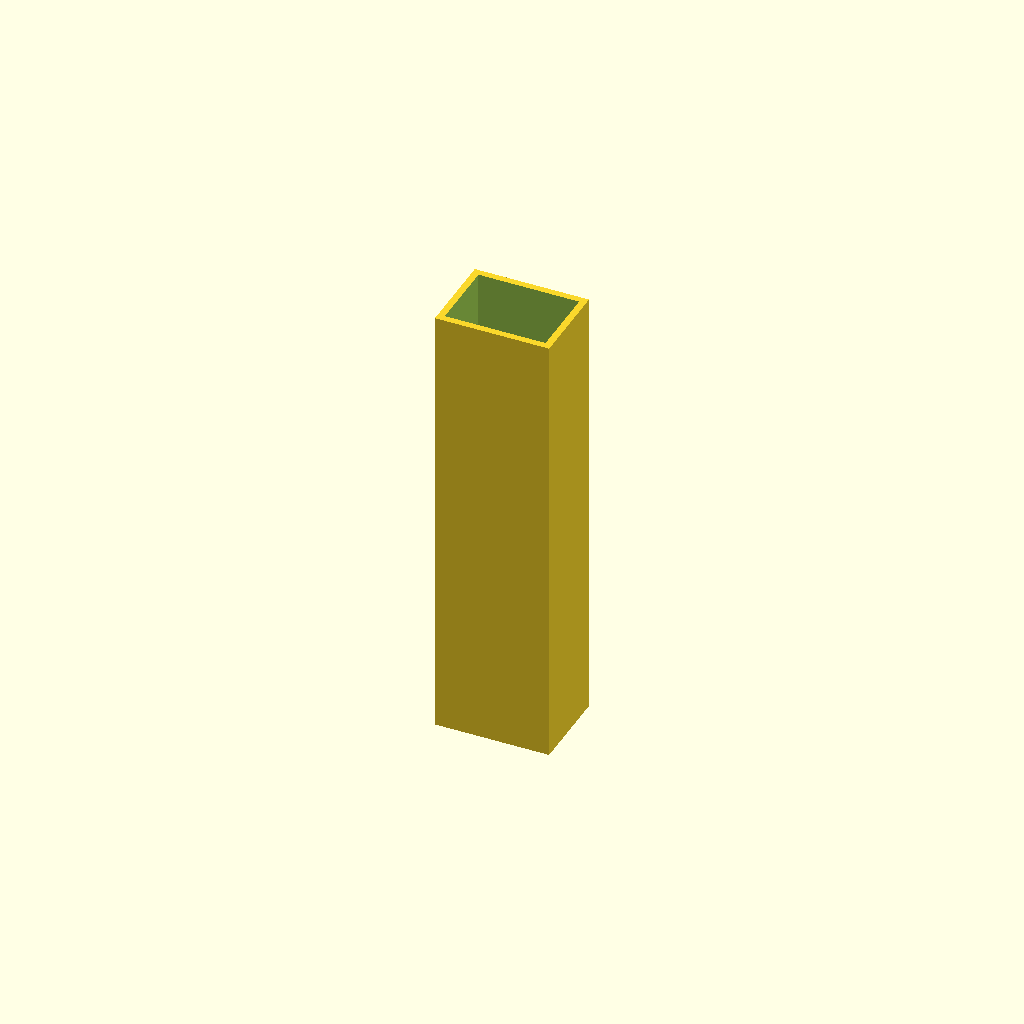
Cell 1: rendered with the file's own defaults.
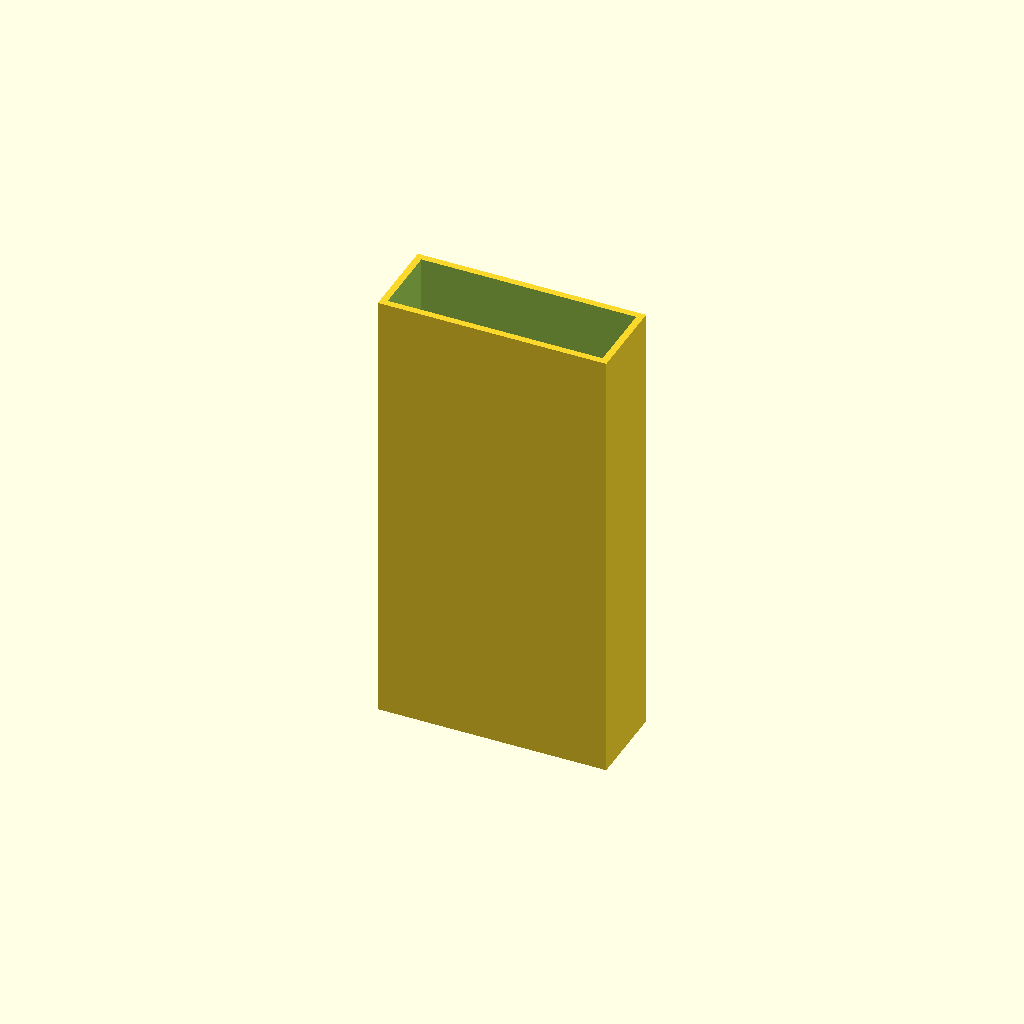
Cell 2 — outer_width_mm set to 101.6, the other parameters unchanged.
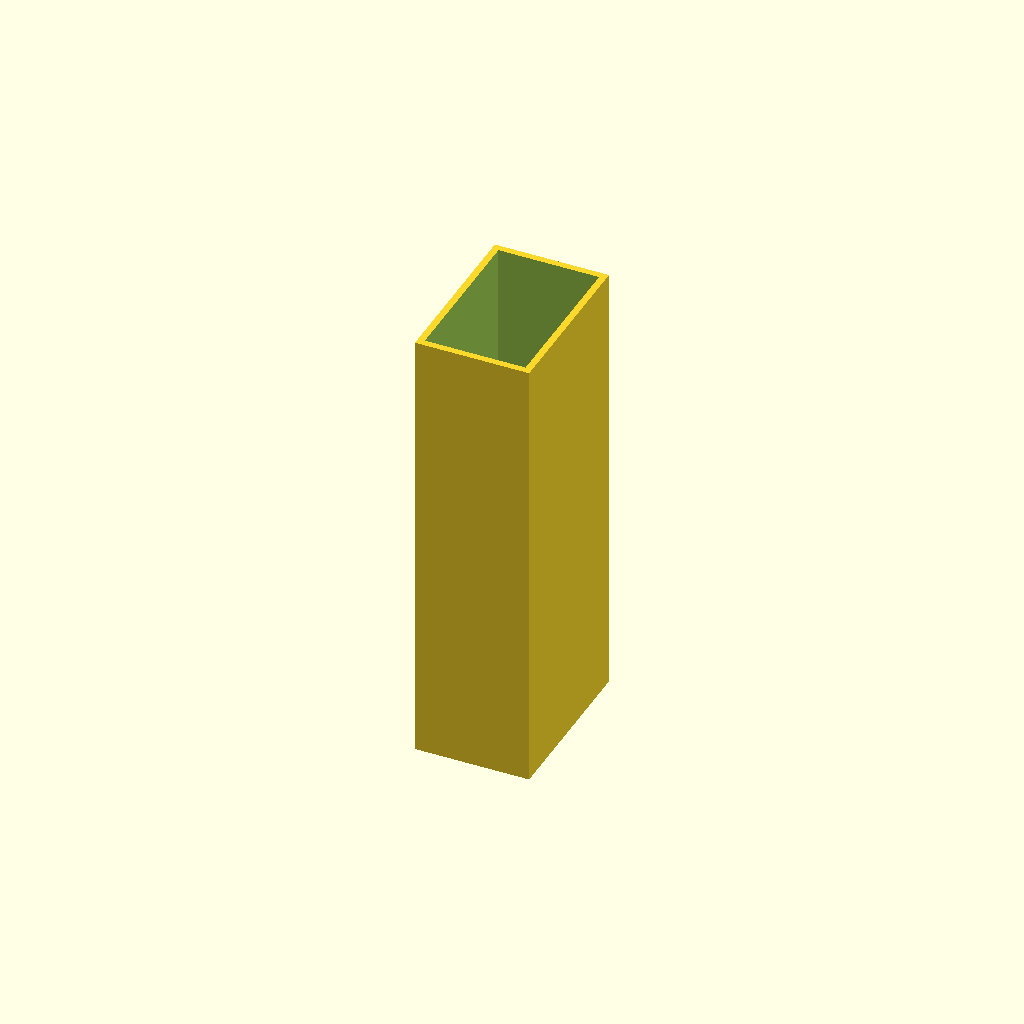
Cell 3 — outer_height_mm set to 76.2, the other parameters unchanged.
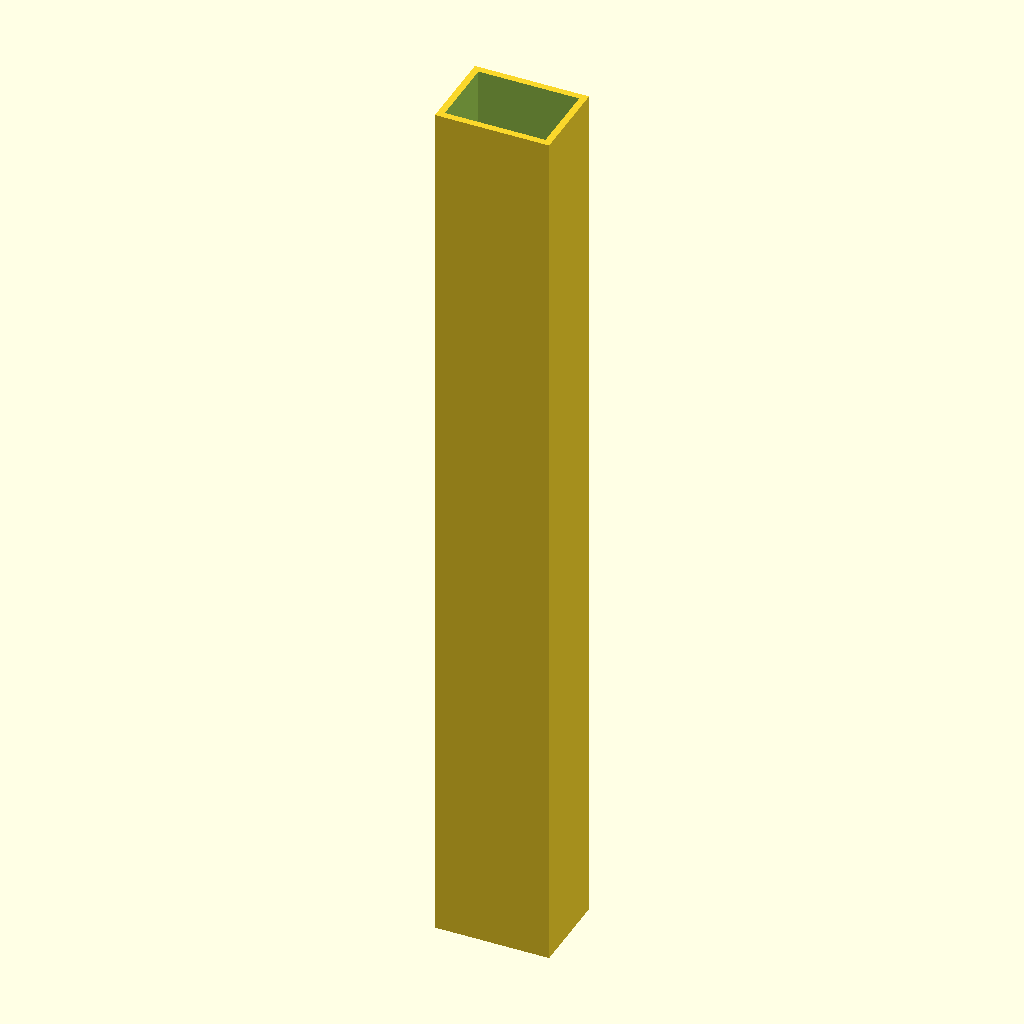
Cell 4 — length_mm set to 400, the other parameters unchanged.
One fixed orthographic camera (rotation 55°, 0°, 25°; colour scheme Cornfield) for every cell.
OpenSCAD source file results/craft/scad/box_section__AL50p8x38p1x3.scad:
// Aluminium rectangular box section: 50.8mm x 38.1mm x 3.0mm wall
// Single connected solid: hollow rectangular tube only (no extra features)

outer_width_mm     = 50.8;
outer_height_mm    = 38.1;
wall_thickness_mm  = 3.0;
length_mm          = 200;

eps_mm = 0.05; // small overlap to ensure robust boolean

module box_section_tube(ow, oh, t, L) {
    // Inner dimensions (must be positive)
    iw = ow - 2*t;
    ih = oh - 2*t;

    assert(iw > 0 && ih > 0, "Wall thickness too large for given outer dimensions.");

    // Use translate on inner cut so it is guaranteed to pass fully through the outer solid
    difference() {
        cube([ow, oh, L], center=true);
        translate([0, 0, 0])
            cube([iw, ih, L + 2*eps_mm], center=true);
    }
}

box_section_tube(outer_width_mm, outer_height_mm, wall_thickness_mm, length_mm);
Parameter table extracted from the source (name, type, default, range or options):
outer_width_mm: number, default 50.8
outer_height_mm: number, default 38.1
wall_thickness_mm: number, default 3
length_mm: number, default 200
eps_mm: number, default 0.05
